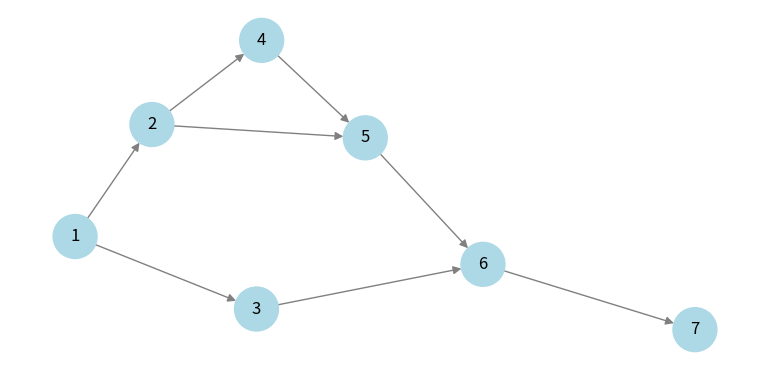

This chart was generated by the following Python code:
# importing networkx
import networkx as nx
 
# importing matplotlib.pyplot
from matplotlib import pyplot as plt, animation

plt.rcParams["figure.figsize"] = [7.50, 3.50]
plt.rcParams["figure.autolayout"] = True

# Graph
graph = {
  '1' : ['2','3'],
  '2' : ['4', '5'],
  '3' : ['6'],
  '4' : ['5'],
  '5' : ['6'],
  '6' : ['7'],
  '7' : []
}

visited = [] 

stack = []

# list of set
finalAnswer = []

node_with_levels = {}

def getNodeLevels():
  # level starts from zero
  level = 0
  for node in graph:
    if node not in node_with_levels:
      node_with_levels[node] = level
    for next in graph[node]:
      level = node_with_levels[node] + 1
      if next not in node_with_levels:
        node_with_levels[next] = level
              
getNodeLevels()

# Depth Limited Search Function
def dls(visited, graph, node, limit):  #function for dfs 
  visited.append(node)
  stack.append(node)
  
  while len(stack) != 0:
    s = stack.pop(-1)
  
    for next in graph[s]:
      # Limit added
      if int(node_with_levels[next]) == limit+1:
        continue
      
      if node not in visited or next not in visited:
        finalAnswer.append((int(node), int(next)))
      
      if next not in visited:
        stack.append(next)
        dls(visited, graph, next, limit)
    
limit = 2 
print("Following is the Depth limited Search")
dls(visited, graph, '1', limit)

print(node_with_levels)

fig = plt.figure()
g = nx.Graph()

linked_edges = []

def addGraphNodes():
  for key in graph:
    for i in range(len(graph[key])):
      g.add_edge(int(key), int(graph[key][i]))
      linked_edges.append((int(key), int(graph[key][i])))

addGraphNodes()

# Set position of graph nodes g
pos = nx.spring_layout(g)

edge_color_list = ["grey"]*len(g.edges)
node_color_list = ["lightblue"]*len(g.nodes)

print(g.edges)

nx.draw(g, pos=pos, with_labels = True, node_size=1000, edge_color = edge_color_list, node_color=node_color_list, arrows=True, arrowstyle= '-|>', arrowsize= 12)

# animate graph
def animate(frame):
  plotTitle = ""
  
  if frame == 0:
    for i in range(len(edge_color_list)):
      edge_color_list[i] = "grey"
    for i in range(len(node_color_list)):
      node_color_list[i] = "lightblue"
      
  for i in range(frame+1):
    if i == 0:
      plotTitle = plotTitle + visited[i]
      continue
    plotTitle = plotTitle + ", " + visited[i]
  
  # set figure title
  fig.suptitle("DLS(Level Limit - " + str(limit) + " ): [%s"%(plotTitle) + "]", fontweight="bold")
  
  if finalAnswer[frame] not in linked_edges and frame < len(finalAnswer):
    i = 1
    finalAnswer[frame] = (list(finalAnswer[frame])[1], list(finalAnswer[frame])[0])
    
    if finalAnswer[frame] not in linked_edges:
      finalAnswer[frame] = (list(finalAnswer[frame])[1], list(finalAnswer[frame])[0])
      while finalAnswer[frame] not in linked_edges and i <= frame:
        finalAnswer[frame] = (list(finalAnswer[frame-i])[0], list(finalAnswer[frame])[1])
        i = i + 1
  
  edge_color_list[linked_edges.index(finalAnswer[frame])] = "red"
  
  
  node_color_list[list(g.nodes).index(int(visited[frame]))] = "grey"
  if frame == len(finalAnswer) - 1:
    node_color_list[list(g.nodes).index(int(visited[frame+1]))] = "grey"
    fig.suptitle("DLS(Level Limit - " + str(limit) + " ): [%s"%(plotTitle + ", " + visited[frame+1]) + "]", fontweight="bold")
  
  nx.draw(g, pos=pos, with_labels = True, node_size=1000, edge_color = edge_color_list, node_color=node_color_list, arrows=True, arrowstyle= '-|>', arrowsize= 12)

anim = animation.FuncAnimation(fig, animate, frames=len(finalAnswer), interval=1000, repeat=True)
plt.show()
